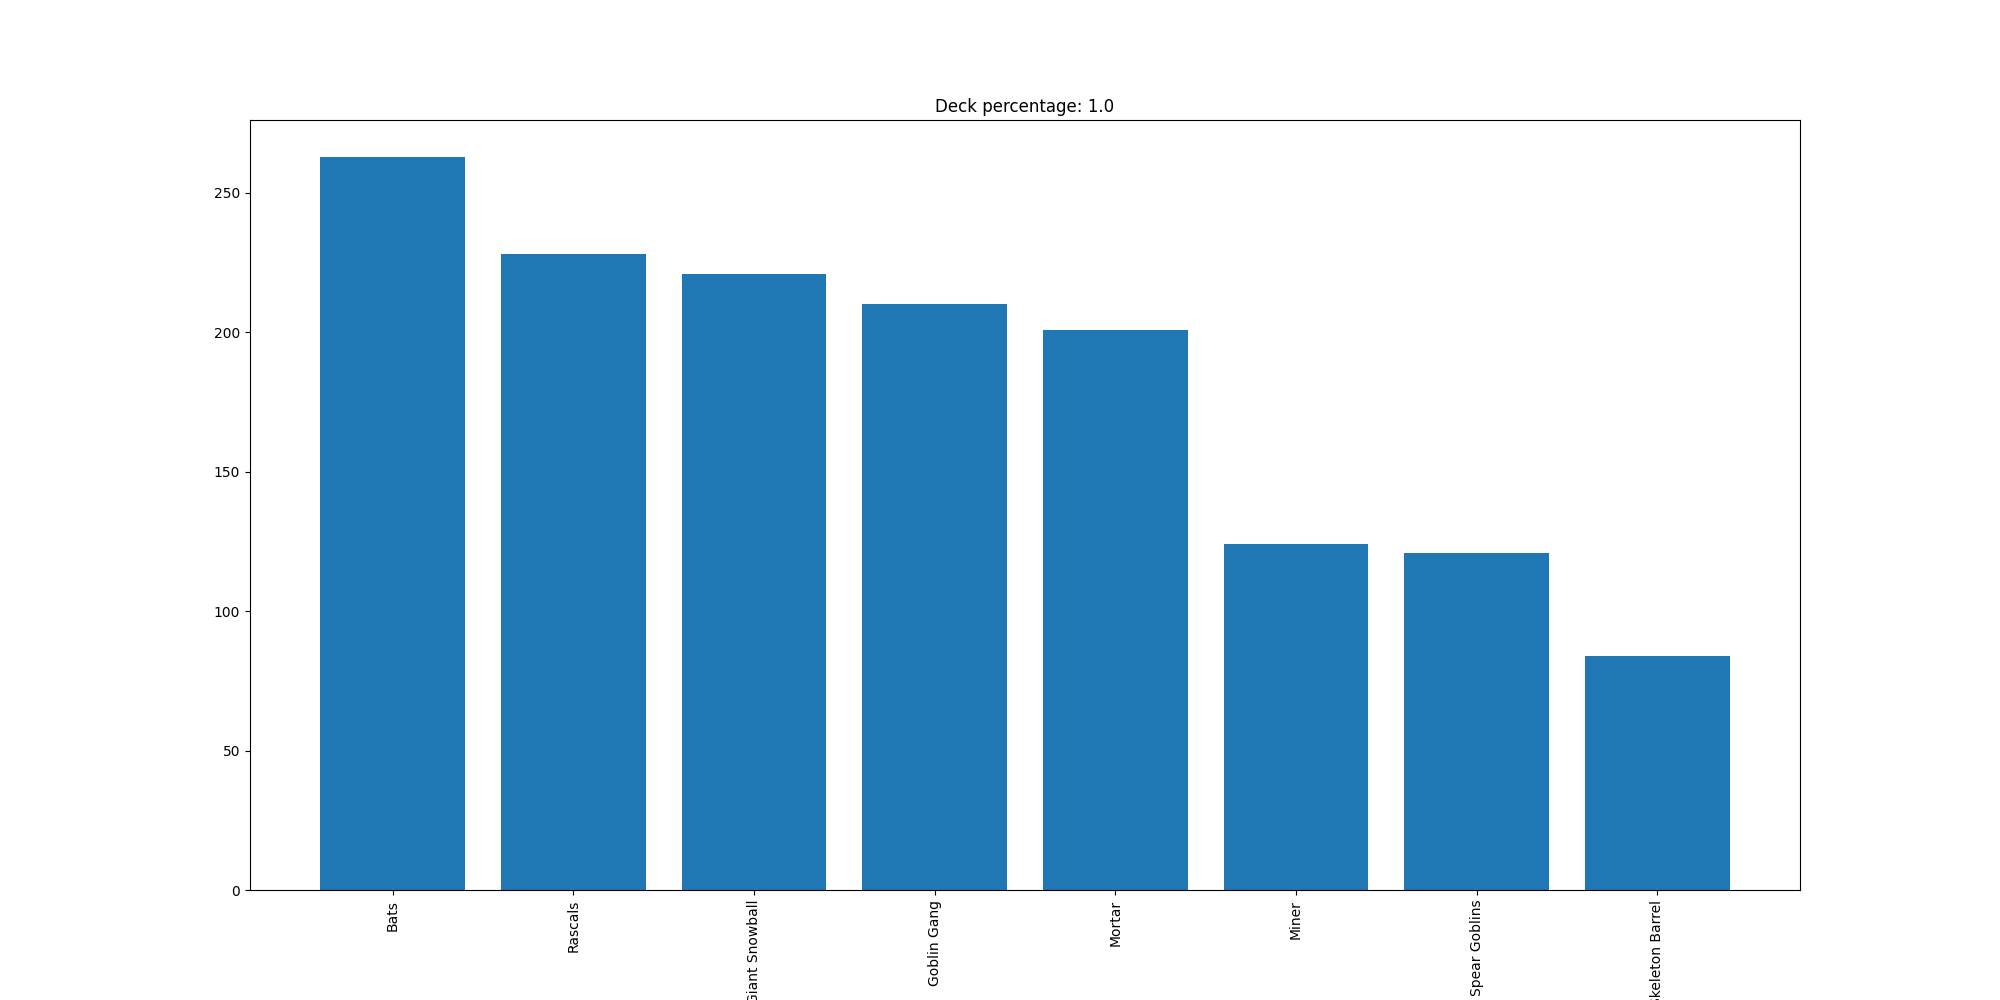

Data behind this chart, as committed beside it:
Bats, 263
Rascals, 228
Giant Snowball, 221
Goblin Gang, 210
Mortar, 201
Miner, 124
Spear Goblins, 121
Skeleton Barrel, 84
